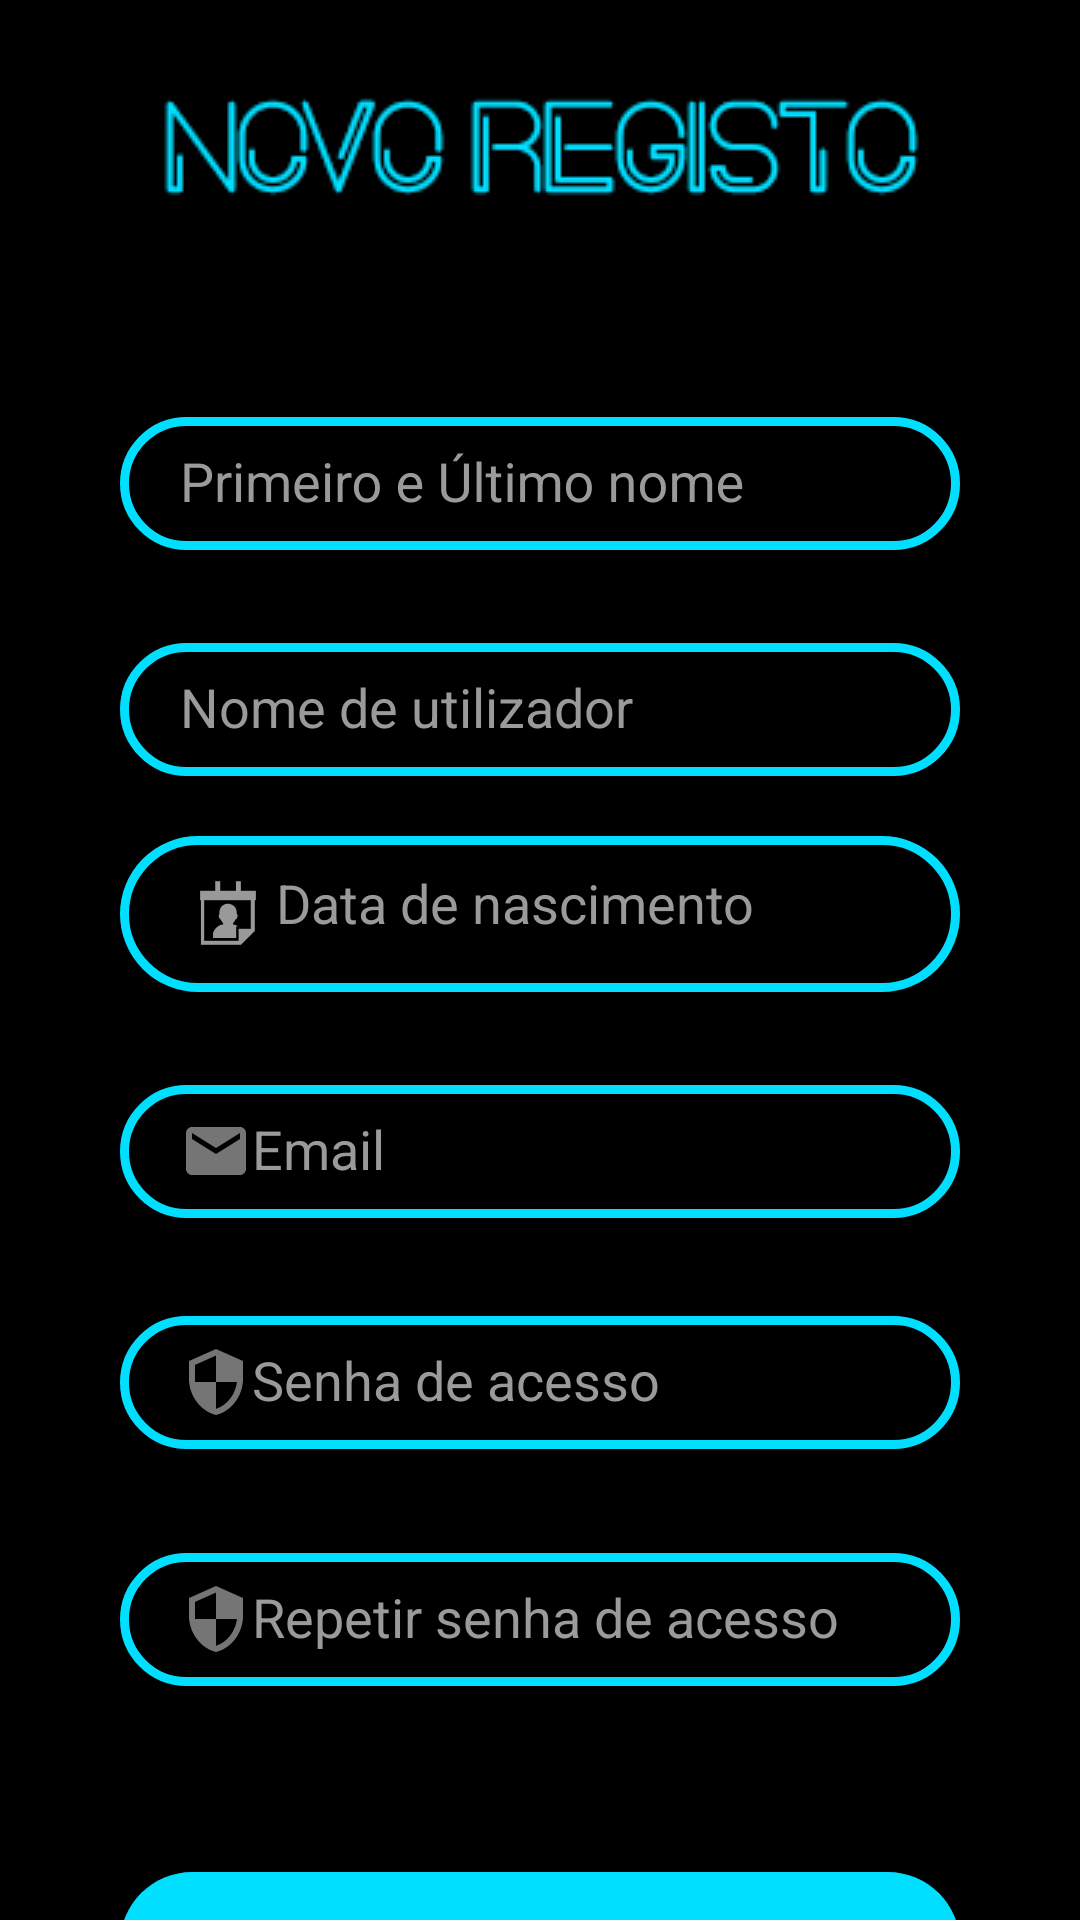

The Android layout XML behind this screen, and the referenced resources:
<!-- AndroidManifest.xml: application theme Theme.HabemusFesta -->
<!-- res/layout/activity_register.xml -->
<?xml version="1.0" encoding="utf-8"?>
<RelativeLayout xmlns:android="http://schemas.android.com/apk/res/android"
    xmlns:app="http://schemas.android.com/apk/res-auto"
    xmlns:tools="http://schemas.android.com/tools"
    android:layout_width="match_parent"
    android:layout_height="match_parent"
    android:background="@color/black"
    tools:context=".RegisterActivity">

    <LinearLayout
        android:layout_width="match_parent"
        android:layout_height="wrap_content"
        android:orientation="vertical">

        <ImageView
            android:layout_width="match_parent"
            android:layout_height="wrap_content"
            android:layout_marginTop="20sp"
            android:src="@drawable/title_new_account"/>

        <ScrollView
            android:layout_width="match_parent"
            android:layout_height="match_parent">

            <LinearLayout
                android:layout_width="match_parent"
                android:layout_height="wrap_content"
                android:orientation="vertical">

            <com.google.android.material.textfield.TextInputLayout
                android:layout_width="match_parent"
                android:layout_height="wrap_content"
                android:layout_marginStart="40sp"
                android:layout_marginTop="50sp"
                android:layout_marginEnd="40sp"
                android:drawablePadding="10sp"
                app:boxBackgroundMode="none">

                <EditText
                    android:id="@+id/inputName"
                    android:layout_width="match_parent"
                    android:layout_height="wrap_content"
                    android:background="@drawable/frame_line_blue"
                    android:drawableStart="@drawable/ic_person_dark"
                    android:ems="10"
                    android:hint="@string/text_hint_name"
                    android:inputType="textPersonName"
                    android:paddingStart="20sp"
                    android:paddingTop="10sp"
                    android:paddingEnd="10sp"
                    android:paddingBottom="10sp"
                    android:text=""
                    android:textColor="@color/white"
                    android:textColorHint="@color/grey" />
            </com.google.android.material.textfield.TextInputLayout>

            <com.google.android.material.textfield.TextInputLayout
                android:layout_width="match_parent"
                android:layout_height="wrap_content"
                android:layout_marginStart="40sp"
                android:layout_marginTop="20sp"
                android:layout_marginEnd="40sp"
                android:drawablePadding="10sp"
                app:boxBackgroundMode="none">

                <EditText
                    android:id="@+id/inputUsername"
                    android:layout_width="match_parent"
                    android:layout_height="wrap_content"
                    android:background="@drawable/frame_line_blue"
                    android:drawableStart="@drawable/ic_person_dark"
                    android:ems="10"
                    android:hint="@string/text_hint_username"
                    android:inputType="textPersonName"
                    android:paddingStart="20sp"
                    android:paddingTop="10sp"
                    android:paddingEnd="10sp"
                    android:paddingBottom="10sp"
                    android:text=""
                    android:textColor="@color/white"
                    android:textColorHint="@color/grey" />

            </com.google.android.material.textfield.TextInputLayout>


            <com.google.android.material.textfield.TextInputLayout
                android:layout_width="match_parent"
                android:layout_height="wrap_content"
                android:layout_marginStart="40sp"
                android:layout_marginTop="20sp"
                android:layout_marginEnd="40sp"
                android:drawablePadding="10sp"
                app:boxBackgroundMode="none">

                <LinearLayout
                    android:layout_width="match_parent"
                    android:layout_height="wrap_content"
                    android:background="@drawable/frame_line_blue"
                    android:orientation="horizontal">

                    <TextView
                        android:id="@+id/inputBirthDate"
                        android:layout_width="match_parent"
                        android:layout_height="match_parent"
                        android:drawableStart="@android:drawable/ic_menu_my_calendar"
                        android:ems="10"
                        android:hint="@string/text_hint_birth_date"
                        android:inputType="textPersonName"
                        android:paddingStart="20sp"
                        android:paddingTop="10sp"
                        android:paddingEnd="10sp"
                        android:paddingBottom="10sp"
                        android:text=""
                        android:textColor="@color/white"
                        android:textColorHint="@color/grey"
                        android:textSize="18sp" />

                </LinearLayout>


            </com.google.android.material.textfield.TextInputLayout>

            <com.google.android.material.textfield.TextInputLayout
                android:layout_height="wrap_content"
                android:layout_width="match_parent"
                app:boxBackgroundMode="none"
                android:layout_marginTop="20sp"
                android:layout_marginStart="40sp"
                android:layout_marginEnd="40sp"
                android:drawablePadding="10sp">

            <EditText
                android:id="@+id/inputEmail"
                android:layout_width="match_parent"
                android:layout_height="wrap_content"
                android:background="@drawable/frame_line_blue"
                android:drawableStart="@drawable/ic_email_dark"
                android:hint="@string/text_hint_email"
                android:inputType="textPersonName"
                android:text=""
                android:textColor="@color/white"
                android:textColorHint="@color/grey"
                android:ems="10"
                android:paddingStart="20sp"
                android:paddingTop="10sp"
                android:paddingEnd="10sp"
                android:paddingBottom="10sp"/>
            </com.google.android.material.textfield.TextInputLayout>

            <com.google.android.material.textfield.TextInputLayout
                android:layout_height="wrap_content"
                android:layout_width="match_parent"
                app:passwordToggleEnabled="true"
                app:boxBackgroundMode="none"
                android:layout_marginTop="20sp"
                android:layout_marginStart="40sp"
                android:layout_marginEnd="40sp"
                android:drawablePadding="10sp">

                <com.google.android.material.textfield.TextInputEditText
                    android:id="@+id/inputPassword"
                    android:layout_width="match_parent"
                    android:layout_height="wrap_content"
                    android:background="@drawable/frame_line_blue"
                    android:drawableStart="@drawable/ic_security_dark"
                    android:hint="@string/text_hint_password"
                    android:inputType="textPassword"
                    android:text=""
                    android:textColor="@color/white"
                    android:textColorHint="@color/grey"
                    android:ems="10"
                    android:paddingStart="20sp"
                    android:paddingTop="10sp"
                    android:paddingEnd="10sp"
                    android:paddingBottom="10sp"/>
            </com.google.android.material.textfield.TextInputLayout>

            <com.google.android.material.textfield.TextInputLayout
                android:layout_height="wrap_content"
                android:layout_width="match_parent"
                app:passwordToggleEnabled="true"
                app:boxBackgroundMode="none"
                android:layout_marginTop="20sp"
                android:layout_marginStart="40sp"
                android:layout_marginEnd="40sp"
                android:drawablePadding="10sp">

                <com.google.android.material.textfield.TextInputEditText
                    android:id="@+id/inputRepeatPassword"
                    android:layout_width="match_parent"
                    android:layout_height="wrap_content"
                    android:background="@drawable/frame_line_blue"
                    android:drawableStart="@drawable/ic_security_dark"
                    android:hint="@string/text_hint_repeat_password"
                    android:inputType="textPassword"
                    android:text=""
                    android:textColor="@color/white"
                    android:textColorHint="@color/grey"
                    android:ems="10"
                    android:paddingStart="20sp"
                    android:paddingTop="10sp"
                    android:paddingEnd="10sp"
                    android:paddingBottom="10sp"/>
            </com.google.android.material.textfield.TextInputLayout>

            <LinearLayout
                android:layout_width="match_parent"
                android:layout_height="wrap_content"
                android:orientation="vertical"
                android:gravity="bottom|center"
                android:layout_marginTop="10sp"
                android:layout_marginBottom="10sp">

                <Button
                    android:id="@+id/buttonSubmitRegister"
                    android:layout_width="match_parent"
                    android:layout_height="wrap_content"
                    android:layout_marginLeft="40sp"
                    android:layout_marginRight="40sp"
                    android:background="@drawable/btn_bg2"
                    android:text="@string/text_btn_register"
                    android:textColor="@color/black"
                    android:layout_marginTop="50sp"/>

                <TextView
                    android:id="@+id/register_back"
                    android:layout_width="match_parent"
                    android:layout_height="wrap_content"
                    android:gravity="center"
                    android:text="@string/text_already_has_account"
                    android:textColor="@color/link"
                    android:layout_marginTop="10sp"/>
            </LinearLayout>
            </LinearLayout>
        </ScrollView>

    </LinearLayout>

</RelativeLayout>
<!-- resources referenced by this layout -->
<resources>
  <color name="black">#FF000000</color>
  <color name="grey">#9A9A9A</color>
  <color name="link">#efff00</color>
  <color name="white">#FFFFFFFF</color>
  <!-- drawable btn_bg2 (drawable) -->
  <?xml version="1.0" encoding="utf-8"?>
  <ripple xmlns:android="http://schemas.android.com/apk/res/android"
      android:color="@color/pink">
  
      <item>
          <shape >
              <solid android:color="@color/blue"/>
              <corners android:radius="70sp"/>
          </shape>
      </item>
  
  </ripple>
  <!-- drawable frame_line_blue (drawable) -->
  <?xml version="1.0" encoding="utf-8"?>
  <shape xmlns:android="http://schemas.android.com/apk/res/android">
      <stroke android:color="@color/blue" android:width="3dp"/>
      <corners android:radius="70sp" />
  </shape>
  <!-- drawable ic_email_dark (drawable) -->
  <vector xmlns:android="http://schemas.android.com/apk/res/android"
      android:width="24dp"
      android:height="24dp"
      android:viewportWidth="24"
      android:viewportHeight="24"
      android:tint="?attr/colorPrimaryDark">
    <path
        android:fillColor="@android:color/white"
        android:pathData="M20,4L4,4c-1.1,0 -1.99,0.9 -1.99,2L2,18c0,1.1 0.9,2 2,2h16c1.1,0 2,-0.9 2,-2L22,6c0,-1.1 -0.9,-2 -2,-2zM20,8l-8,5 -8,-5L4,6l8,5 8,-5v2z"/>
  </vector>
  <!-- drawable ic_security_dark (drawable) -->
  <vector xmlns:android="http://schemas.android.com/apk/res/android"
      android:width="24dp"
      android:height="24dp"
      android:viewportWidth="24"
      android:viewportHeight="24"
      android:tint="?attr/colorPrimaryDark">
    <path
        android:fillColor="@android:color/white"
        android:pathData="M12,1L3,5v6c0,5.55 3.84,10.74 9,12 5.16,-1.26 9,-6.45 9,-12L21,5l-9,-4zM12,11.99h7c-0.53,4.12 -3.28,7.79 -7,8.94L12,12L5,12L5,6.3l7,-3.11v8.8z"/>
  </vector>
  <!-- drawable title_new_account: png bitmap (drawable, 3390 bytes) -->
  <string name="text_already_has_account">Já tem uma conta?</string>
  <string name="text_btn_register">Registar</string>
  <string name="text_hint_birth_date">Data de nascimento</string>
  <string name="text_hint_email">Email</string>
  <string name="text_hint_name">Primeiro e Último nome</string>
  <string name="text_hint_password">Senha de acesso</string>
  <string name="text_hint_repeat_password">Repetir senha de acesso</string>
  <string name="text_hint_username">Nome de utilizador</string>
  <style name="Theme.HabemusFesta" parent="Theme.AppCompat.DayNight.NoActionBar">
          
          <item name="colorPrimary">@color/pink</item>
          <item name="colorPrimaryVariant">@color/purple_700</item>
          <item name="colorOnPrimary">@color/black</item>
          
          <item name="colorSecondary">@color/teal_200</item>
          <item name="colorSecondaryVariant">@color/teal_200</item>
          <item name="colorOnSecondary">@color/black</item>
          
          <item name="android:statusBarColor" tools:targetApi="l">?attr/colorOnPrimary</item>
          
          <item name="android:textColorHint">@color/grey</item>
      </style>
  <color name="pink">#ff58ff</color>
  <color name="blue">#00dfff</color>
  <color name="purple_700">#FF3700B3</color>
  <color name="teal_200">#FF03DAC5</color>
</resources>
